Photos from the image-classification dataset "dataset" in the GitHub repository ayushpaliwal1920/BloodGroup_image_recognization. Its 8 classes are: A negative blood type, A positive blood type, AB negative blood type, AB positive blood type, B negative blood type, B positive blood type, O negative blood type, O positive blood type.

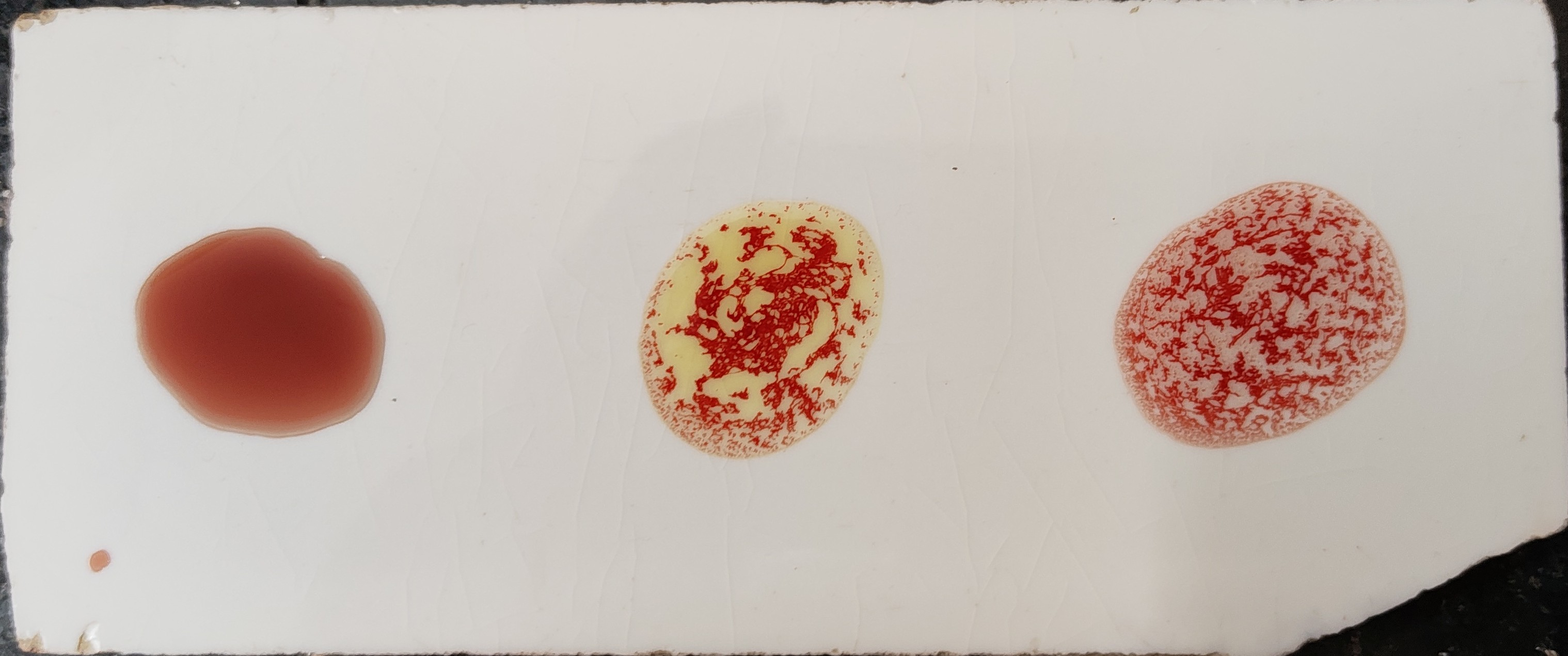
Label: B positive blood type

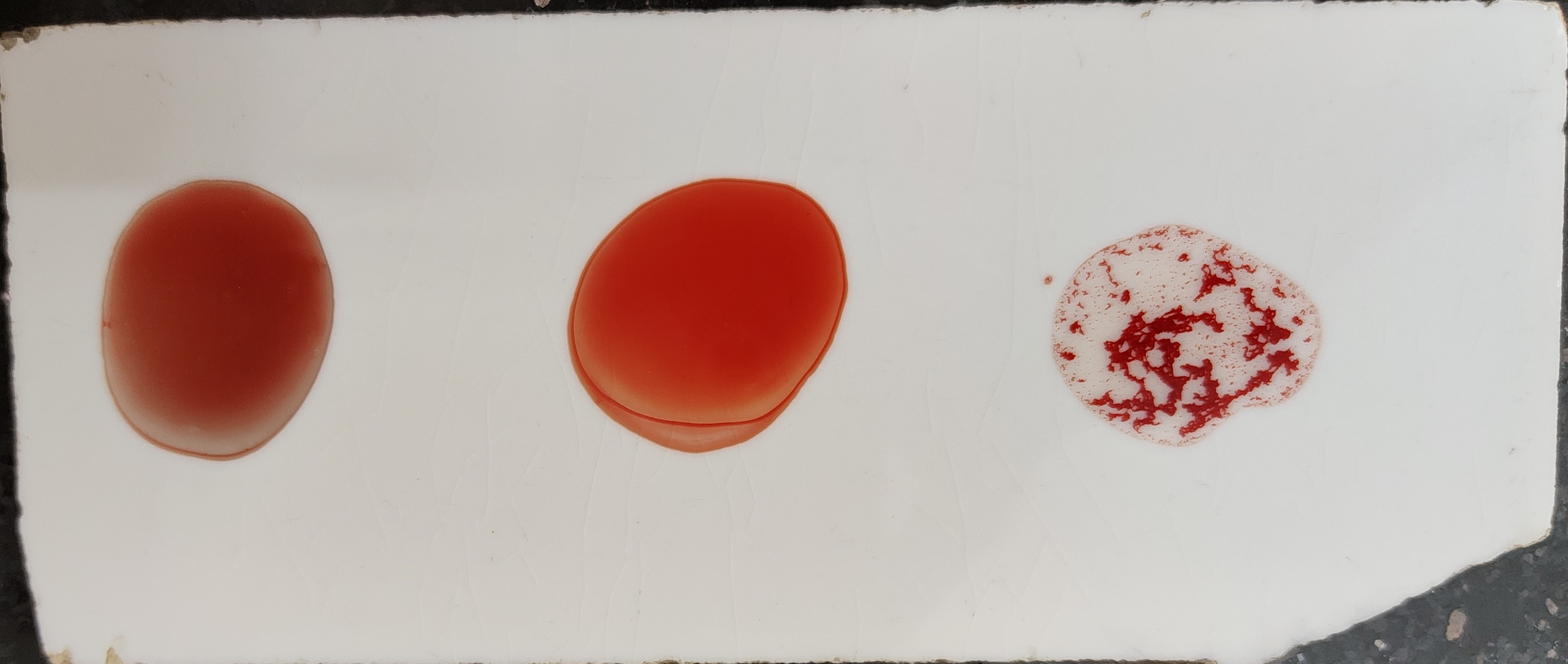
Label: O positive blood type

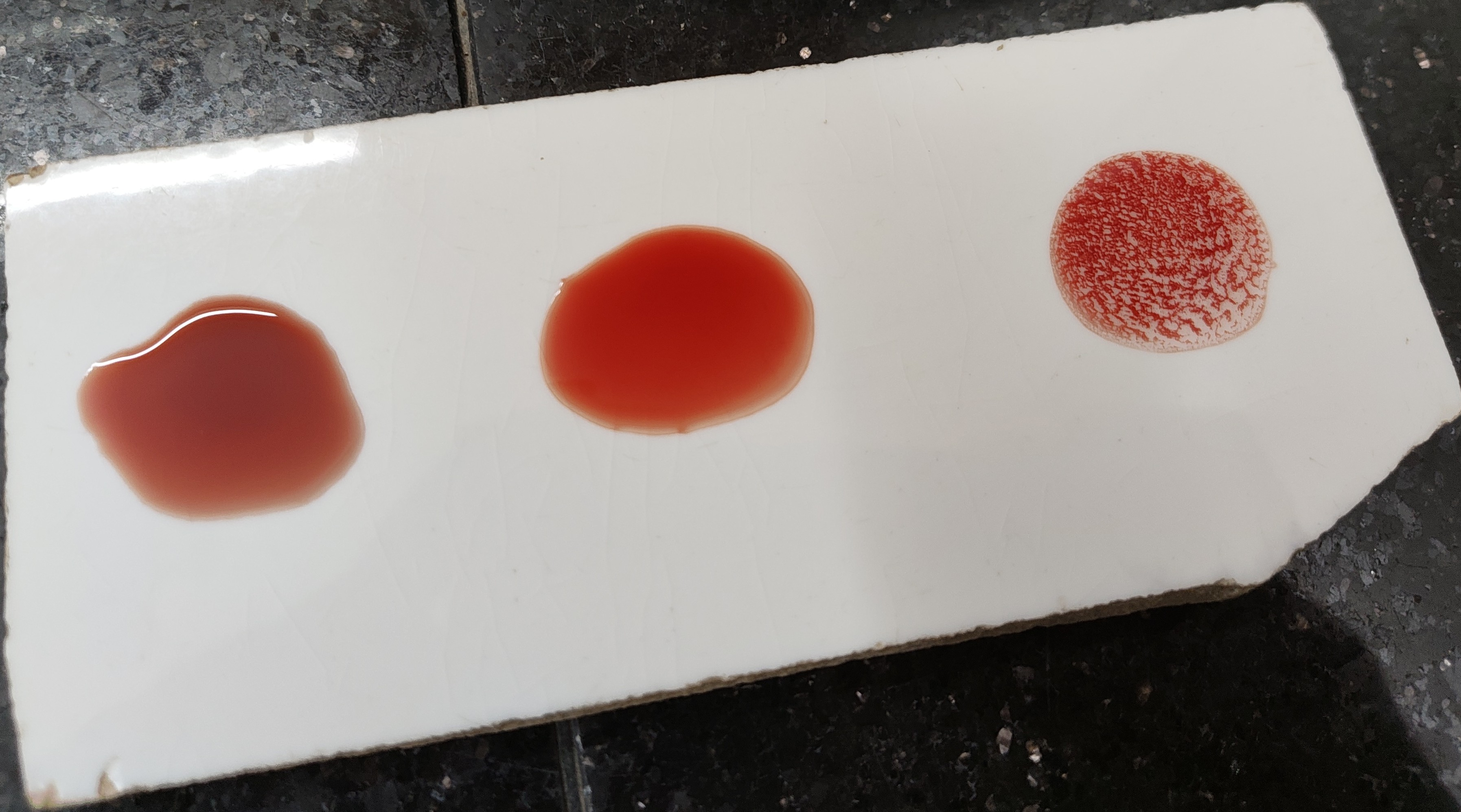
Label: O positive blood type

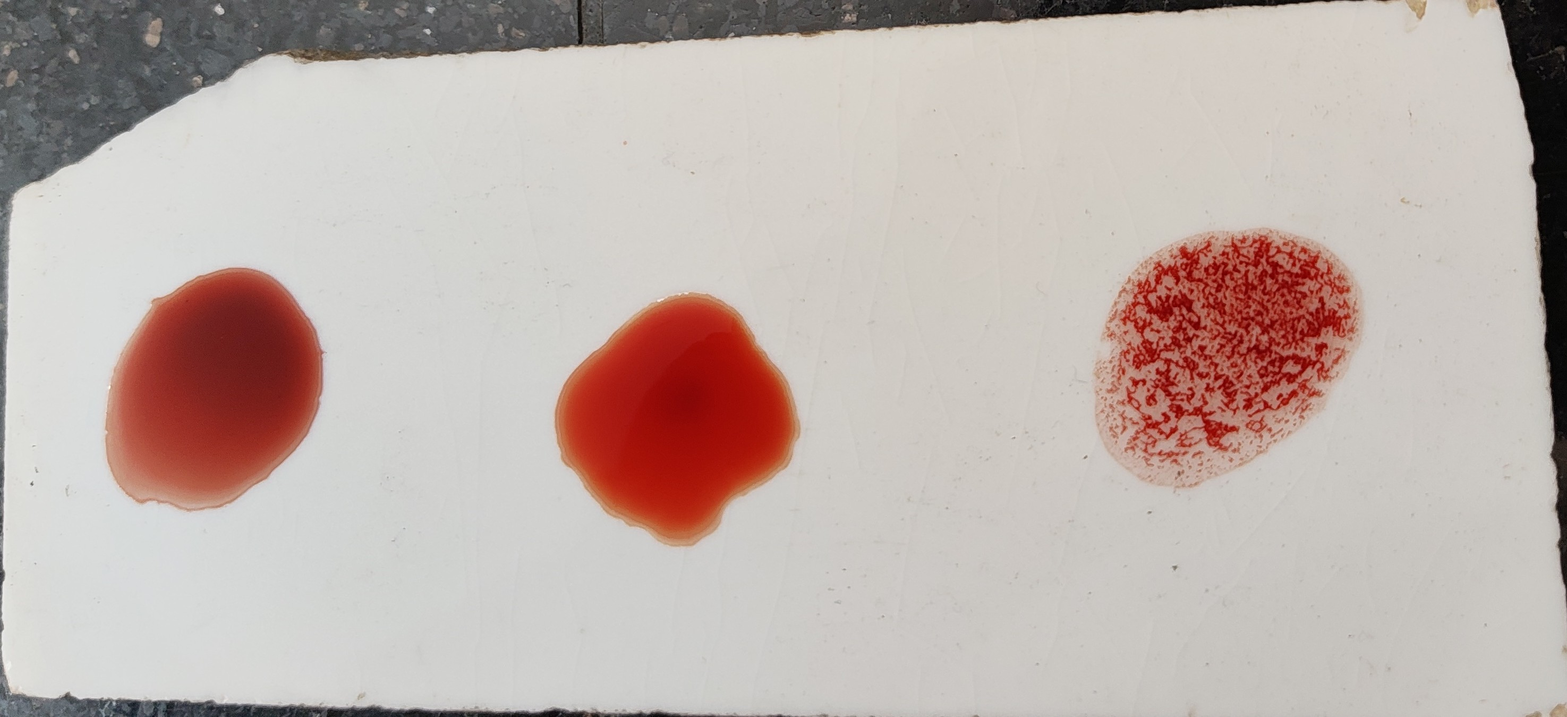
Label: O positive blood type

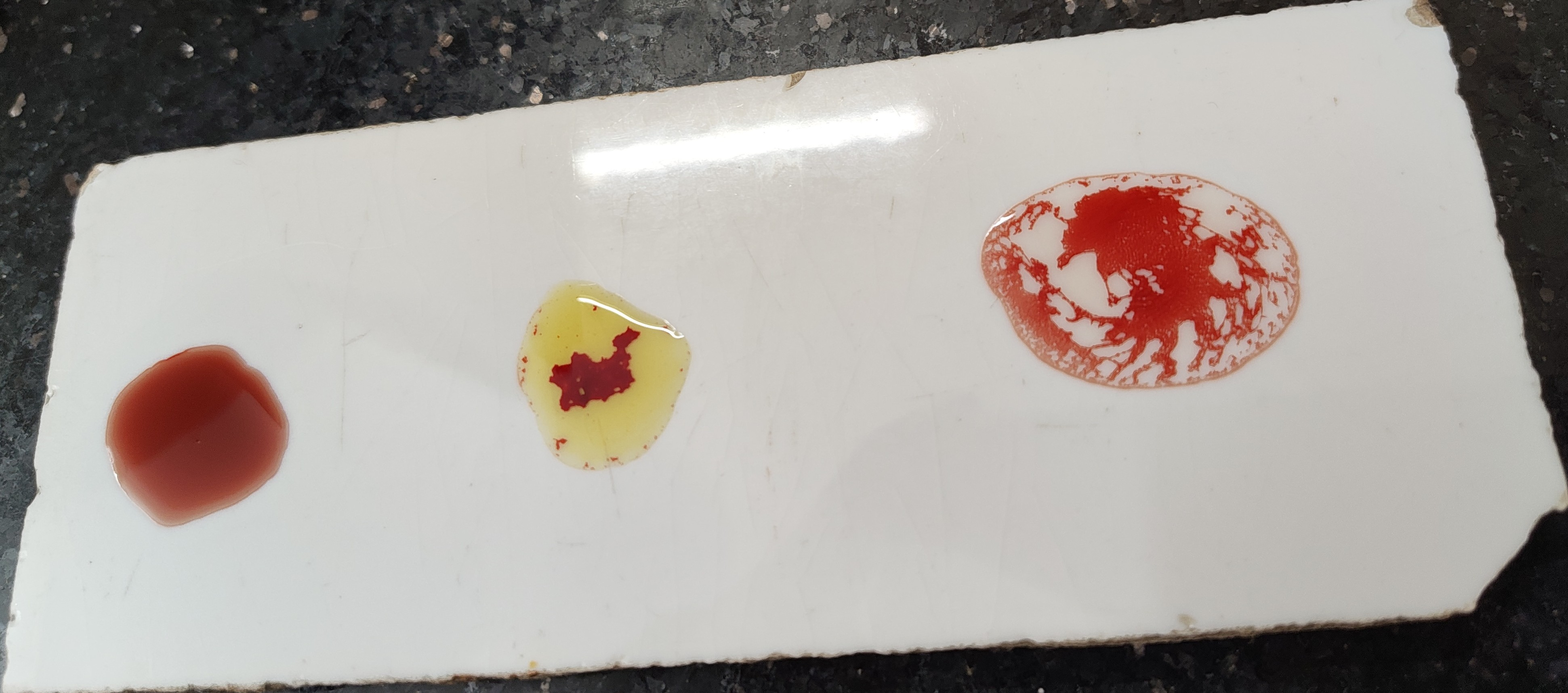
Label: B positive blood type

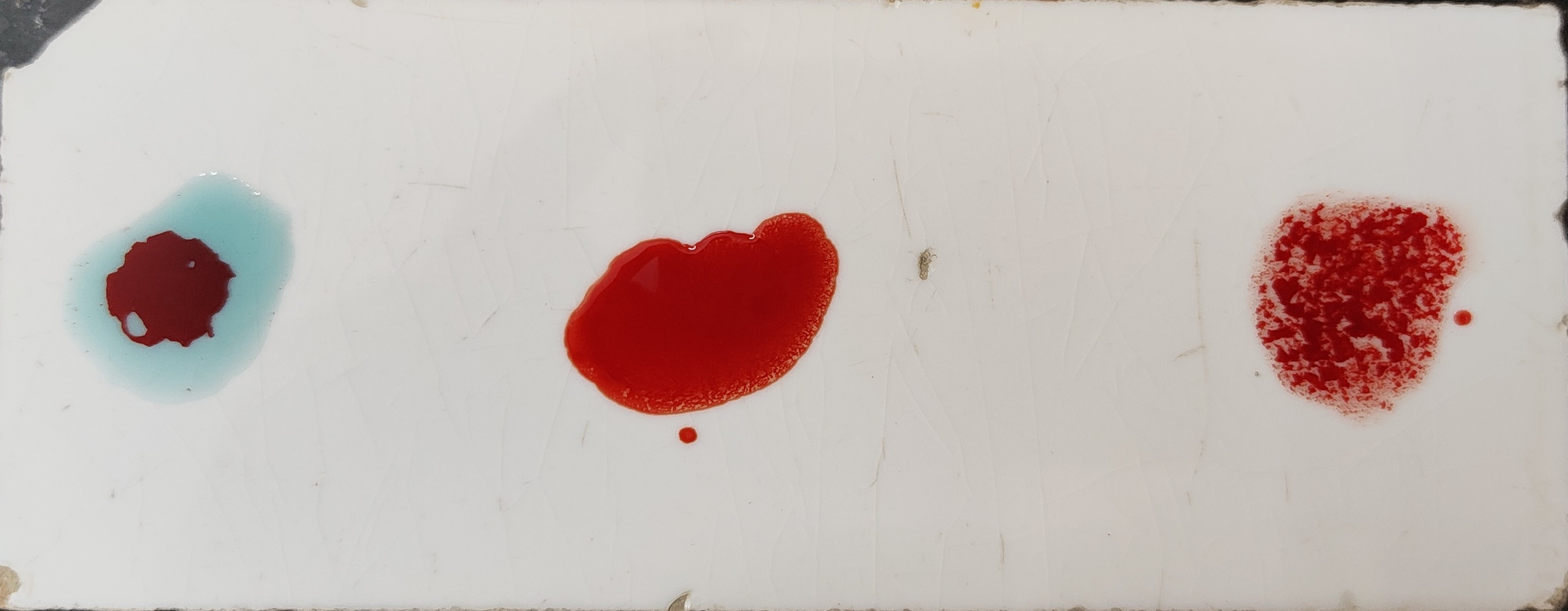
Label: A positive blood type
